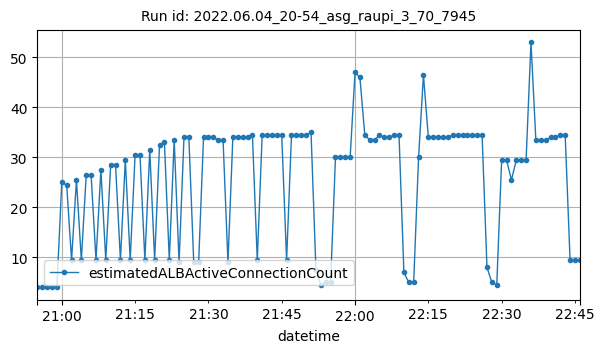

Source data for this figure (header and first rows):
datetime, estimatedALBActiveConnectionCount
2022-06-04T20:55:00Z, 4
2022-06-04T20:56:00Z, 4
2022-06-04T20:57:00Z, 4
2022-06-04T20:58:00Z, 4
2022-06-04T20:59:00Z, 4
2022-06-04T21:00:00Z, 25
2022-06-04T21:01:00Z, 24.5
2022-06-04T21:02:00Z, 9.5
2022-06-04T21:03:00Z, 25.5
2022-06-04T21:04:00Z, 9.5
2022-06-04T21:05:00Z, 26.5
2022-06-04T21:06:00Z, 26.5
2022-06-04T21:07:00Z, 9.5
2022-06-04T21:08:00Z, 27.5
2022-06-04T21:09:00Z, 9.5
2022-06-04T21:10:00Z, 28.5
2022-06-04T21:11:00Z, 28.5
2022-06-04T21:12:00Z, 9.5
2022-06-04T21:13:00Z, 29.5
2022-06-04T21:14:00Z, 9.5
2022-06-04T21:15:00Z, 30.5
2022-06-04T21:16:00Z, 30.5
2022-06-04T21:17:00Z, 9.5
2022-06-04T21:18:00Z, 31.5
2022-06-04T21:19:00Z, 9.5
2022-06-04T21:20:00Z, 32.5
2022-06-04T21:21:00Z, 33
2022-06-04T21:22:00Z, 9.5
2022-06-04T21:23:00Z, 33.5
2022-06-04T21:24:00Z, 9
2022-06-04T21:25:00Z, 34
2022-06-04T21:26:00Z, 34
2022-06-04T21:27:00Z, 9
2022-06-04T21:28:00Z, 9
2022-06-04T21:29:00Z, 34
2022-06-04T21:30:00Z, 34
2022-06-04T21:31:00Z, 34
2022-06-04T21:32:00Z, 33.5
2022-06-04T21:33:00Z, 33.5
2022-06-04T21:34:00Z, 9
2022-06-04T21:35:00Z, 34
2022-06-04T21:36:00Z, 34
2022-06-04T21:37:00Z, 34
2022-06-04T21:38:00Z, 34
2022-06-04T21:39:00Z, 34.5
2022-06-04T21:40:00Z, 9.5
2022-06-04T21:41:00Z, 34.5
2022-06-04T21:42:00Z, 34.5
2022-06-04T21:43:00Z, 34.5
2022-06-04T21:44:00Z, 34.5
2022-06-04T21:45:00Z, 34.5
2022-06-04T21:46:00Z, 9.5
2022-06-04T21:47:00Z, 34.5
2022-06-04T21:48:00Z, 34.5
2022-06-04T21:49:00Z, 34.5
2022-06-04T21:50:00Z, 34.5
2022-06-04T21:51:00Z, 35
2022-06-04T21:52:00Z, 7.5
2022-06-04T21:53:00Z, 4.5
2022-06-04T21:54:00Z, 5
... 52 more rows
